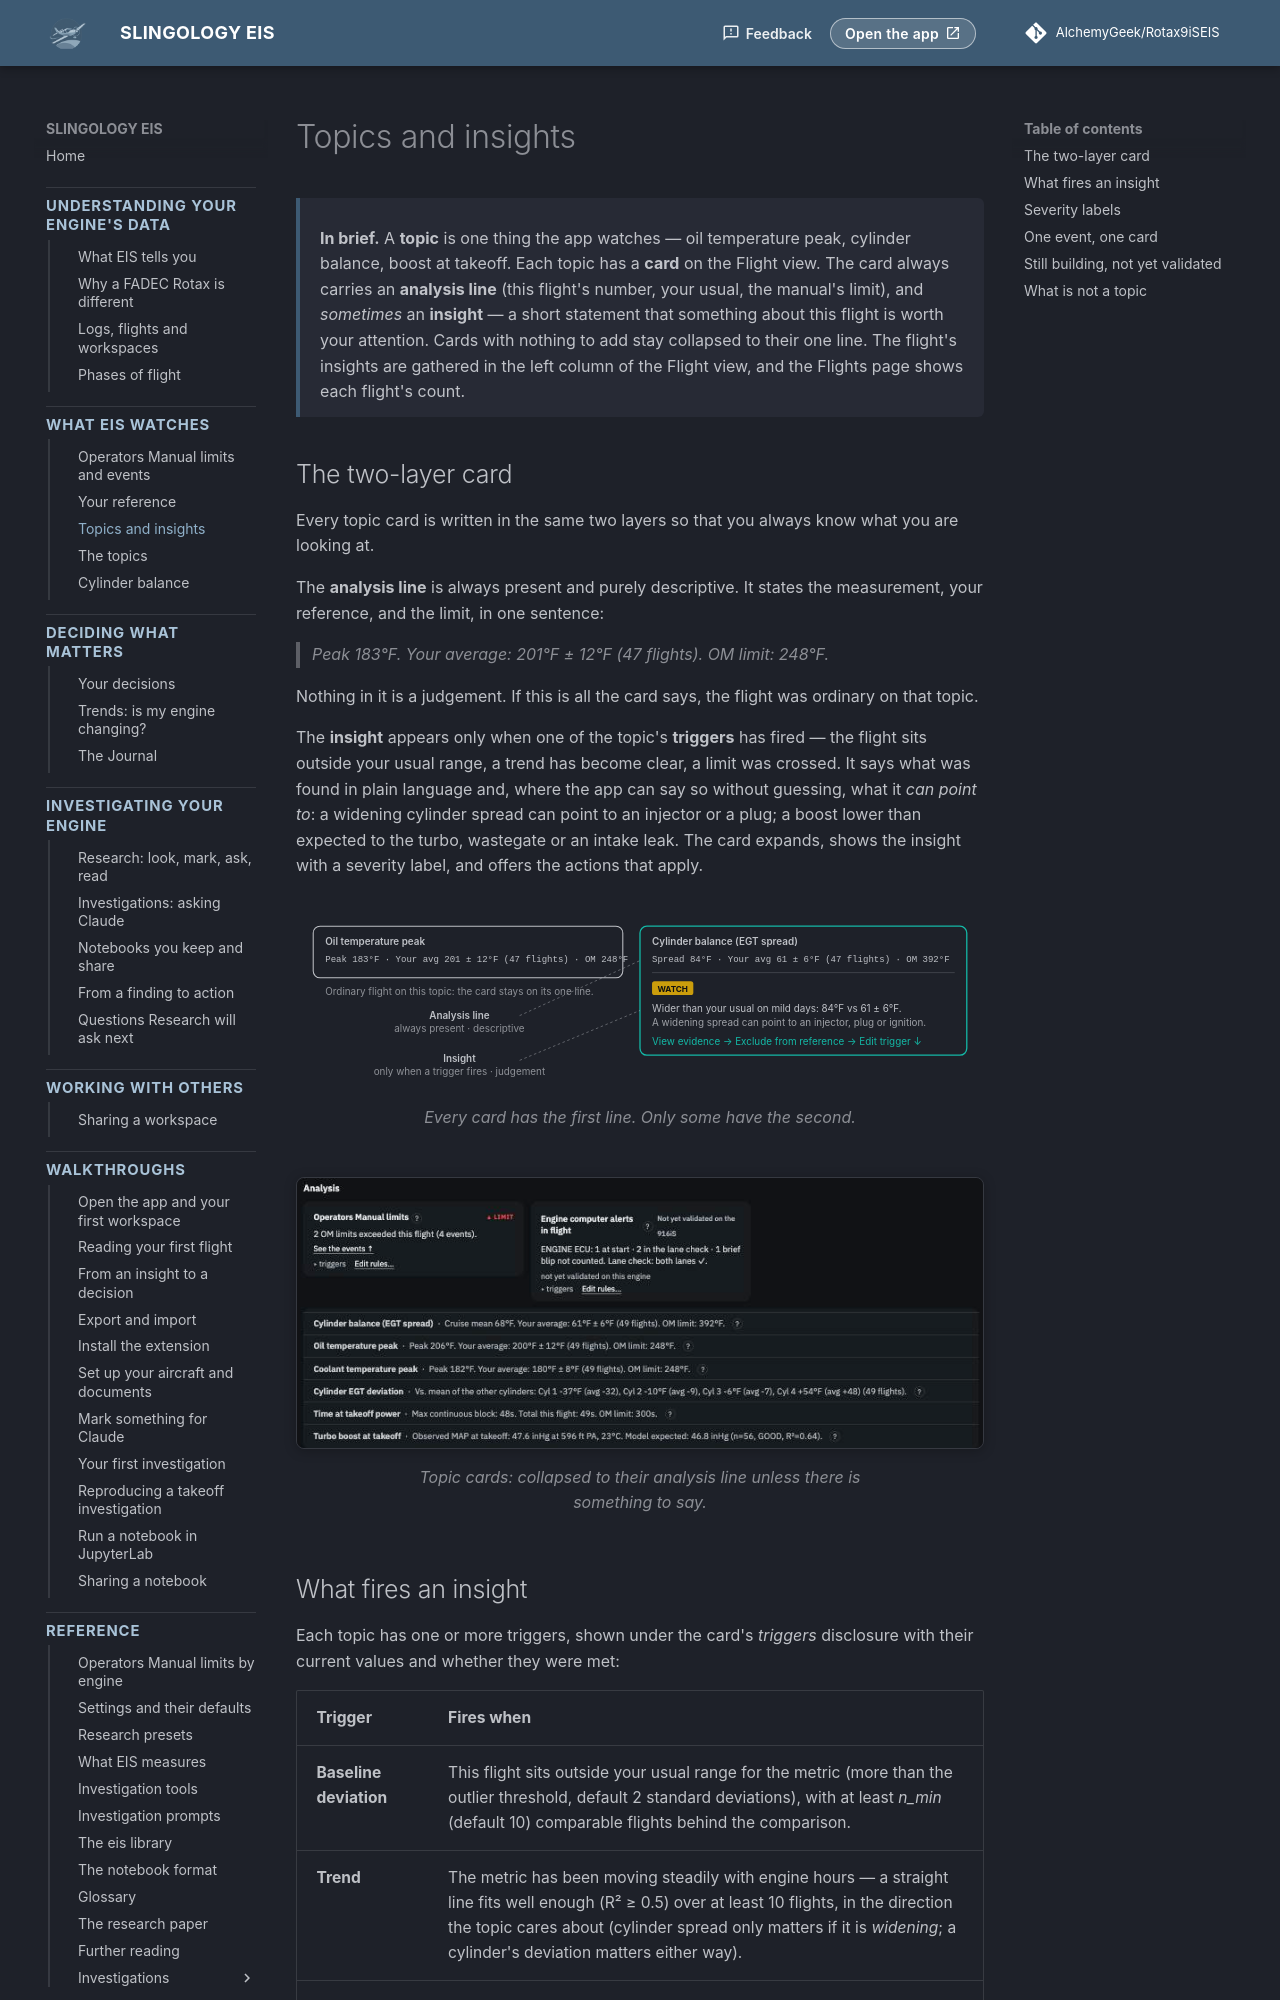

repository: AlchemyGeek/Rotax9iSEIS · page: concepts/topics-and-insights/index.html · generator: mkdocs

# Topics and insights

<div class="in-brief" markdown>
**In brief.** A **topic** is one thing the app watches — oil temperature peak, cylinder balance, boost at takeoff. Each topic has a **card** on the Flight view. The card always carries an **analysis line** (this flight's number, your usual, the manual's limit), and *sometimes* an **insight** — a short statement that something about this flight is worth your attention. Cards with nothing to add stay collapsed to their one line. The flight's insights are gathered in the left column of the Flight view, and the Flights page shows each flight's count.
</div>

## The two-layer card

Every topic card is written in the same two layers so that you always know what you are looking at.

The **analysis line** is always present and purely descriptive. It states the measurement, your reference, and the limit, in one sentence:

> *Peak 183°F. Your average: 201°F ± 12°F (47 flights). OM limit: 248°F.*

Nothing in it is a judgement. If this is all the card says, the flight was ordinary on that topic.

The **insight** appears only when one of the topic's **triggers** has fired — the flight sits outside your usual range, a trend has become clear, a limit was crossed. It says what was found in plain language and, where the app can say so without guessing, what it *can point to*: a widening cylinder spread can point to an injector or a plug; a boost lower than expected to the turbo, wastegate or an intake leak. The card expands, shows the insight with a severity label, and offers the actions that apply.

<figure class="diagram">
--8<-- "diagrams/two-layer-card.svg"
<figcaption>Every card has the first line. Only some have the second.</figcaption>
</figure>

<figure class="screenshot" markdown>
![The Analysis section of a Flight view: one collapsed card per topic, one expanded with an insight](../img/flight-topic-cards.png){ .screenshot }
<figcaption>Topic cards: collapsed to their analysis line unless there is something to say.</figcaption>
</figure>
